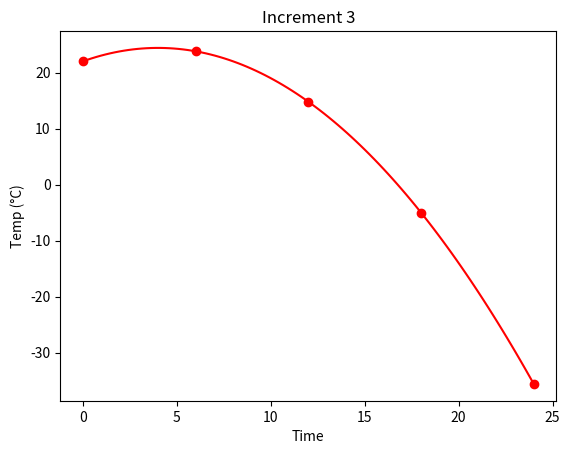

Write Python code to recreate this figure.
import matplotlib.pyplot as plt, numpy as np

a, b, c = -0.15, 1.2, 22
f = lambda t: a*t**2 + b*t + c
times = [0, 6, 12, 18, 24]
temps = [f(t) for t in times]

print("Increment 3:", list(zip(times, [round(v,2) for v in temps])))

x = np.linspace(0, 24, 100)
plt.plot(x, f(x), "r")
plt.scatter(times, temps, color="r")
plt.title("Increment 3")
plt.xlabel("Time"); plt.ylabel("Temp (°C)")
plt.show()
